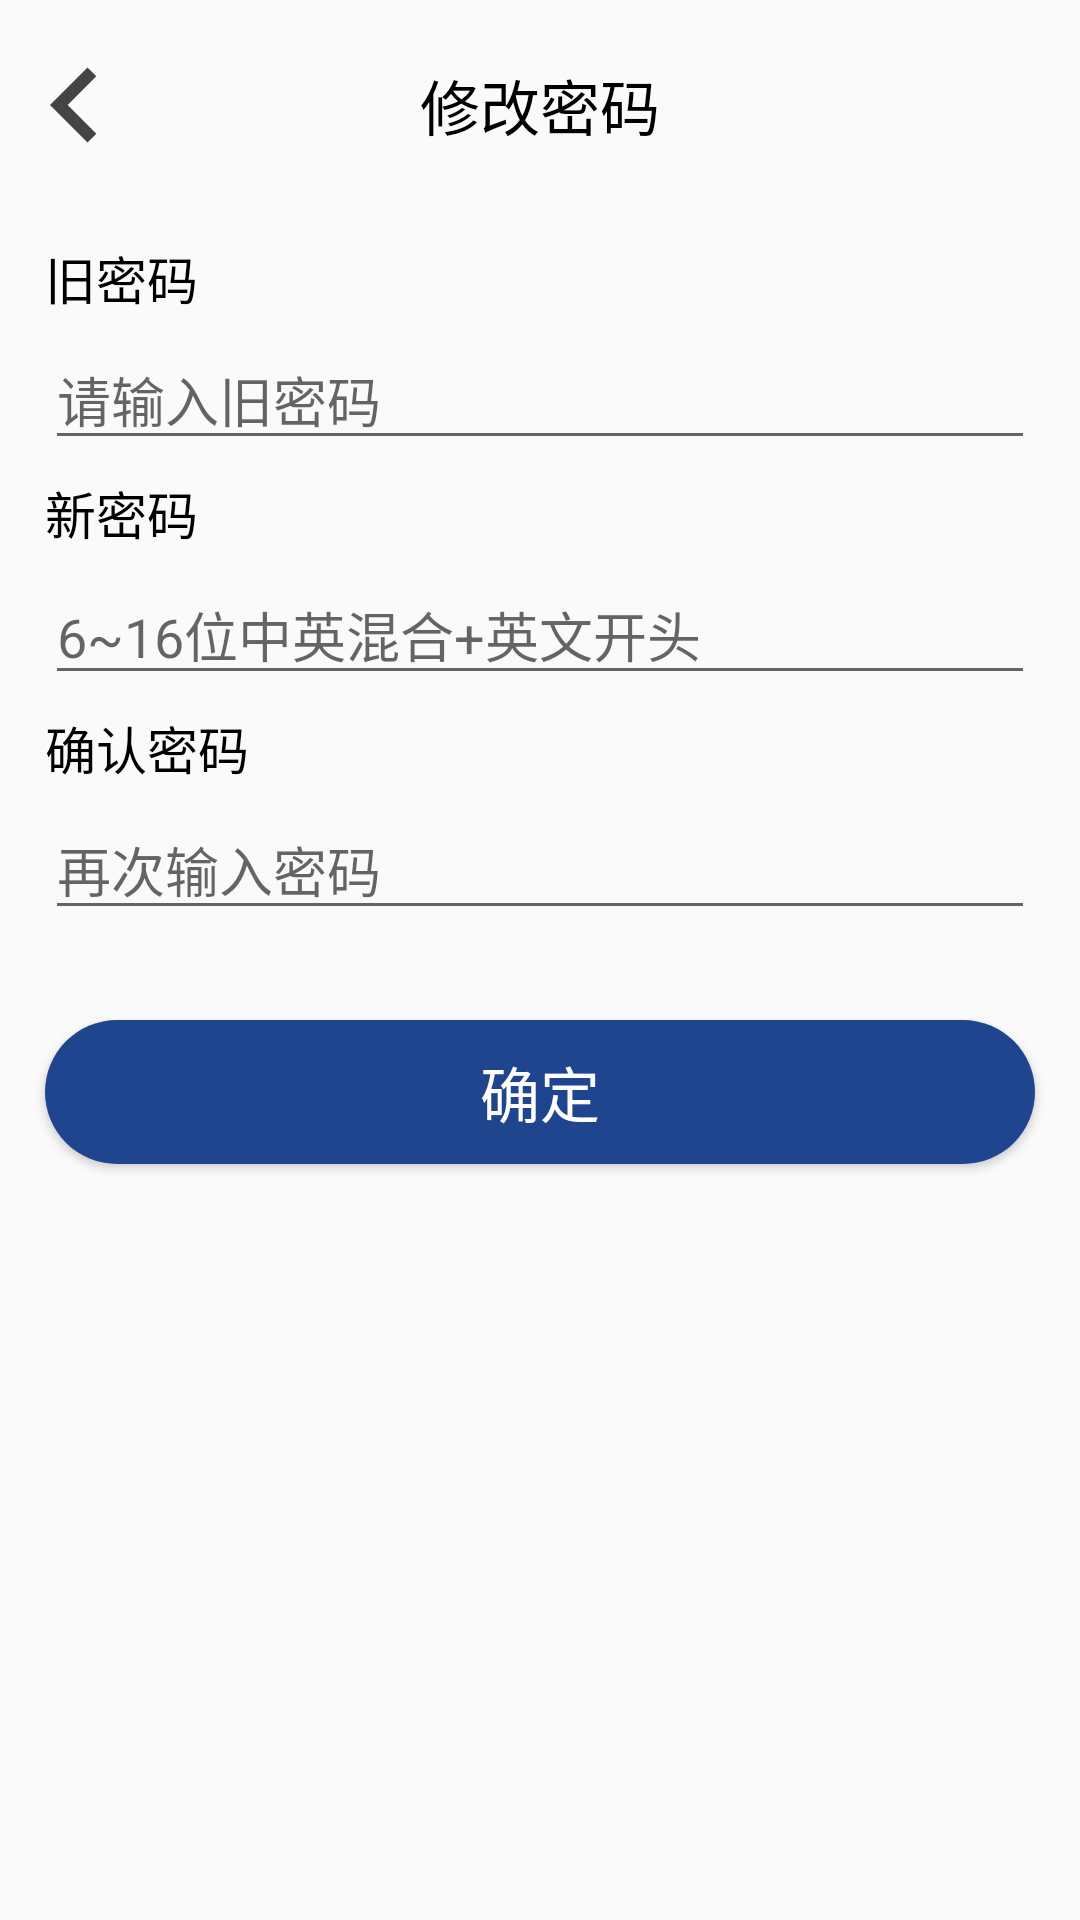

Reconstruct the res/layout file that produces this screen, plus the resources it refers to.
<!-- AndroidManifest.xml: application theme AppTheme -->
<!-- res/layout/activity_change_password.xml -->
<?xml version="1.0" encoding="utf-8"?>
<LinearLayout xmlns:android="http://schemas.android.com/apk/res/android"
    xmlns:app="http://schemas.android.com/apk/res-auto"
    xmlns:tools="http://schemas.android.com/tools"
    android:layout_width="match_parent"
    android:layout_height="match_parent"
    android:orientation="vertical"
    tools:context=".ChangePasswordActivity">

    <RelativeLayout
        android:layout_width="match_parent"
        android:layout_height="wrap_content"
        android:layout_marginTop="10dp">

        <ImageView
            android:id="@+id/img_cancel_change_pass"
            android:layout_width="wrap_content"
            android:layout_alignParentLeft="true"
            android:layout_height="wrap_content"
            android:src="@drawable/ic_lww_chevron_left_50"/>

        <TextView
            android:layout_width="wrap_content"
            android:layout_height="wrap_content"
            android:layout_centerHorizontal="true"
            android:layout_centerVertical="true"
            android:text="修改密码"
            android:textColor="#000000"
            android:textSize="20dp" />

    </RelativeLayout>

    <LinearLayout
        android:layout_width="match_parent"
        android:layout_height="wrap_content"
        android:layout_margin="15dp"
        android:orientation="vertical">

        <TextView
            android:layout_width="wrap_content"
            android:layout_height="wrap_content"
            android:layout_marginTop="5dp"
            android:layout_marginBottom="5dp"
            android:text="旧密码"
            android:textSize="17dp"
            android:textColor="#000000"/>
        <EditText
            android:id="@+id/et_input_old_pass"
            android:layout_width="match_parent"
            android:layout_height="wrap_content"
            android:inputType="textPassword"
            android:hint="请输入旧密码"
            android:textSize="18dp" />

        <TextView
            android:layout_width="wrap_content"
            android:layout_height="wrap_content"
            android:layout_marginTop="5dp"
            android:layout_marginBottom="5dp"
            android:text="新密码"
            android:textSize="17dp"
            android:textColor="#000000"/>
        <EditText
            android:id="@+id/et_input_new_pass"
            android:layout_width="match_parent"
            android:layout_height="wrap_content"
            android:inputType="textPassword"
            android:hint="6~16位中英混合+英文开头"
            android:textSize="18dp"/>

        <TextView
            android:layout_width="wrap_content"
            android:layout_height="wrap_content"
            android:layout_marginTop="5dp"
            android:layout_marginBottom="5dp"
            android:text="确认密码"
            android:textSize="17dp"
            android:textColor="#000000"/>
        <EditText
            android:id="@+id/et_input_confirm_new_pass"
            android:layout_width="match_parent"
            android:layout_height="wrap_content"
            android:inputType="textPassword"
            android:hint="再次输入密码"
            android:textSize="18dp"/>

    </LinearLayout>

    <Button
        android:id="@+id/bt_confirm_change_password"
        android:layout_width="match_parent"
        android:layout_height="wrap_content"
        android:layout_margin="15dp"
        android:background="@drawable/button_circle_shape"
        android:textColor="#FFFFFF"
        android:textSize="20dp"
        android:text="确定"/>

</LinearLayout>
<!-- resources referenced by this layout -->
<resources>
  <!-- drawable button_circle_shape (drawable-v24) -->
  <?xml version="1.0" encoding="UTF-8"?>
  <shape
      xmlns:android="http://schemas.android.com/apk/res/android"
      android:shape="rectangle">
      
      <solid android:color="@color/colorPrimary" />
  
      
      <corners
          android:radius="30dp" />
  
      
      
      
      
      
      
  </shape>
  <!-- drawable ic_lww_chevron_left_50 (drawable) -->
  <vector android:height="50dp" android:tint="#444444"
      android:viewportHeight="24" android:viewportWidth="24"
      android:width="50dp" xmlns:android="http://schemas.android.com/apk/res/android">
      <path android:fillColor="@android:color/white" android:pathData="M15.41,7.41L14,6l-6,6 6,6 1.41,-1.41L10.83,12z"/>
  </vector>
  <style name="AppTheme" parent="Theme.AppCompat.Light.DarkActionBar">
          
          <item name="colorPrimary">@color/colorPrimary</item>
          <item name="colorPrimaryDark">@color/colorPrimaryDark</item>
          <item name="colorAccent">@color/colorAccent</item>
      </style>
  <color name="colorPrimary">#20458F</color>
  <color name="colorPrimaryDark">#003399</color>
  <color name="colorAccent">#03DAC5</color>
</resources>
